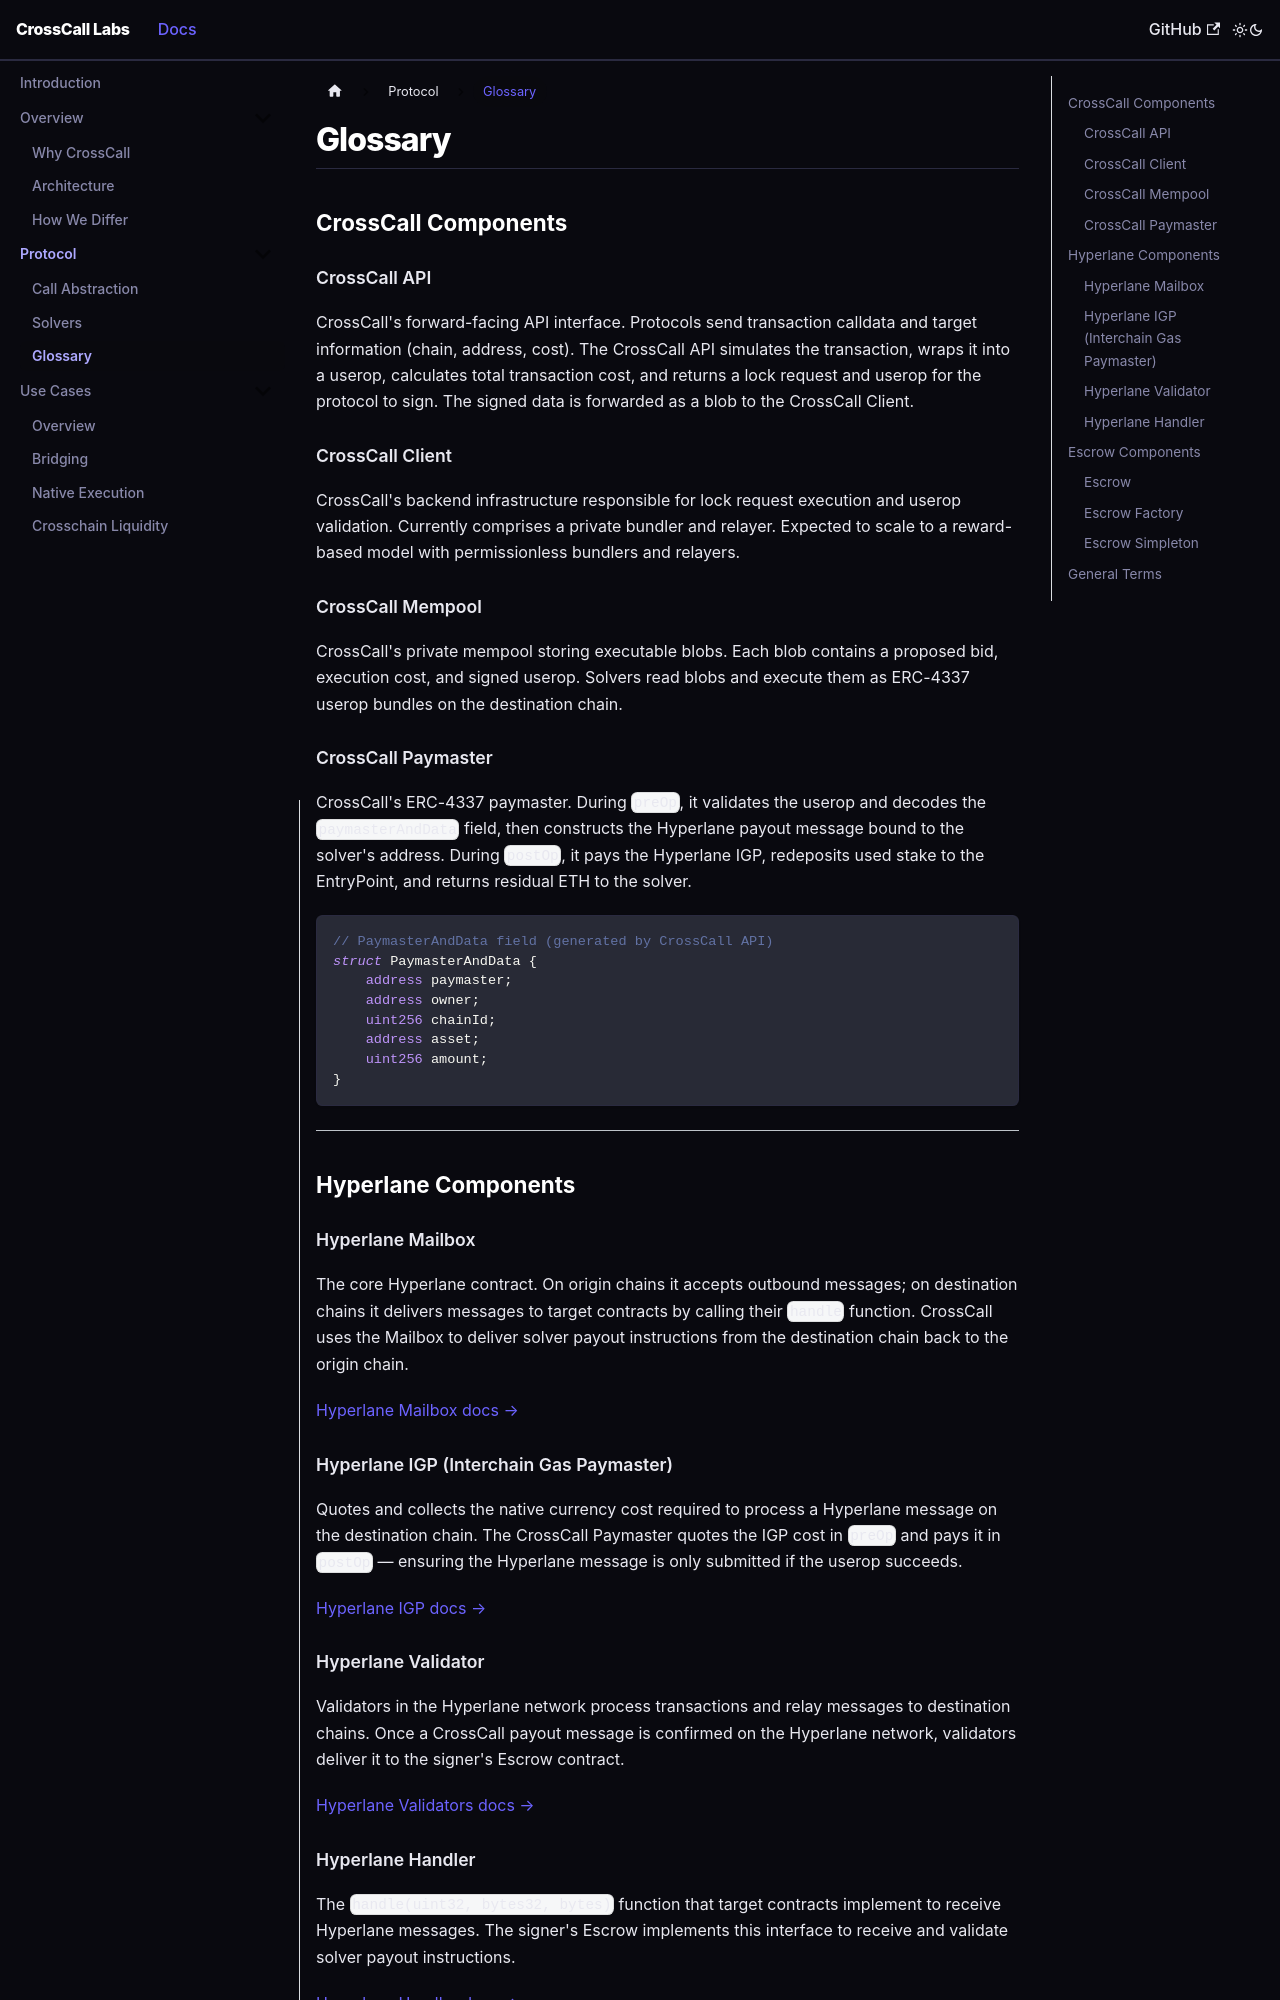

repository: crosscall-labs/crosscall-docs · page: protocol/glossary.html · generator: docusaurus

---
id: glossary
title: Glossary
sidebar_label: Glossary
---

# Glossary

## CrossCall Components

### CrossCall API
CrossCall's forward-facing API interface. Protocols send transaction calldata and target information (chain, address, cost). The CrossCall API simulates the transaction, wraps it into a userop, calculates total transaction cost, and returns a lock request and userop for the protocol to sign. The signed data is forwarded as a blob to the CrossCall Client.

### CrossCall Client
CrossCall's backend infrastructure responsible for lock request execution and userop validation. Currently comprises a private bundler and relayer. Expected to scale to a reward-based model with permissionless bundlers and relayers.

### CrossCall Mempool
CrossCall's private mempool storing executable blobs. Each blob contains a proposed bid, execution cost, and signed userop. Solvers read blobs and execute them as ERC-4337 userop bundles on the destination chain.

### CrossCall Paymaster
CrossCall's ERC-4337 paymaster. During `preOp`, it validates the userop and decodes the `paymasterAndData` field, then constructs the Hyperlane payout message bound to the solver's address. During `postOp`, it pays the Hyperlane IGP, redeposits used stake to the EntryPoint, and returns residual ETH to the solver.

```solidity
// PaymasterAndData field (generated by CrossCall API)
struct PaymasterAndData {
    address paymaster;
    address owner;
    uint256 chainId;
    address asset;
    uint256 amount;
}
```

---

## Hyperlane Components

### Hyperlane Mailbox
The core Hyperlane contract. On origin chains it accepts outbound messages; on destination chains it delivers messages to target contracts by calling their `handle` function. CrossCall uses the Mailbox to deliver solver payout instructions from the destination chain back to the origin chain.

[Hyperlane Mailbox docs →](https://docs.hyperlane.xyz/docs/reference/messaging/messaging-interface)

### Hyperlane IGP (Interchain Gas Paymaster)
Quotes and collects the native currency cost required to process a Hyperlane message on the destination chain. The CrossCall Paymaster quotes the IGP cost in `preOp` and pays it in `postOp` — ensuring the Hyperlane message is only submitted if the userop succeeds.

[Hyperlane IGP docs →](https://docs.hyperlane.xyz/docs/reference/hooks/interchain-gas)
